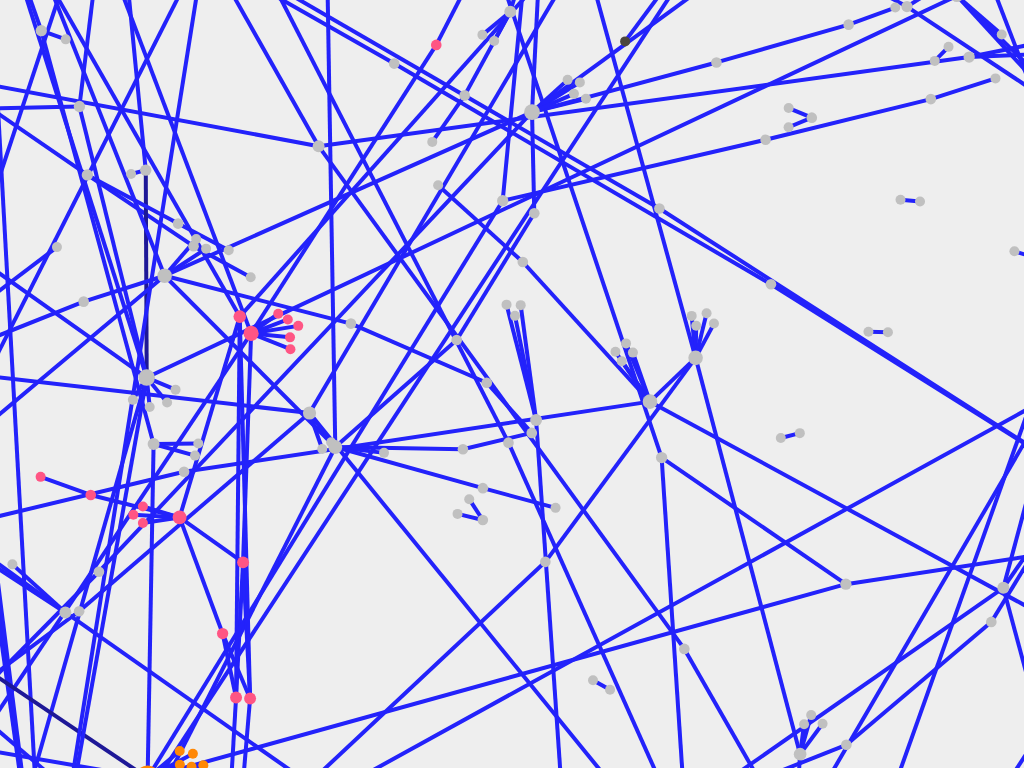
D3 v4 page, settled after 360 driven frames (6 s of simulated time); the page loaded 1 data file(s).


var nodes,graph;
var last_value =""
var highlighted_index = 0;

	d3.json("dd.json", function(error, data) {
  if (error) throw error;
  	graph = data;
  	nodes = data.nodes;
  	d3.select("#search_input").on("keyup",showResult);

  });

function showResult() {
	
	var key = d3.event.keyCode;

	if (key == 13) { // Enter/Return key
		selectGene(d3.select("#select_" + highlighted_index).property("value"));
		highlighted_index = 0;
		return;
	} else if (key == 40) { // down arrow
		d3.select("#select_" + highlighted_index).style("background-color","#ffffff");
		highlighted_index++;
		d3.select("#select_" + highlighted_index).style("background-color","#eeeeee");
		return;
	} else if (key == 38) { // up arrow
		d3.select("#select_" + highlighted_index).style("background-color","#ffffff");
		highlighted_index--;
		d3.select("#select_" + highlighted_index).style("background-color","#eeeeee");
		return; 
	}

	var str = this.value;
	if (str == last_value) {
		return;
	}
	if (str.length==0) { 
		d3.select("#livesearch").html("");
		d3.select("#livesearch").style("border","0px");
		return;
	}

	var search_value = str.toLowerCase();

	var max_suggestions_to_show = 10;
	var suggestions = "";
	var num_suggestions = 0;
	for (var i in nodes) {
		if ((nodes[i].label.toLowerCase()).indexOf(search_value) != -1) {
			suggestions += '<p value="' + i + '" id="select_' + num_suggestions + '" onclick="selectGene(' + i + ')">' + nodes[i].label + ""+'</p>'+"<br />";
			num_suggestions++;
			if (num_suggestions > max_suggestions_to_show) {
				suggestions += '<p>...</p>';
				break;
			}
		}
	}
	if (suggestions == "") {
		suggestions = "not find";
	} 

	d3.select("#livesearch").html(suggestions);
	d3.select("#livesearch").style("border","1px solid #A5ACB2");

	console.log("highlighting:");
	console.log(highlighted_index);
	d3.select("#select_" + highlighted_index).style("background-color","#eeeeee");

	last_value = str;
}
//find a group by id
function findGroupById(d){
   var groupGraph ={};
   var nodes = eval(graph.nodes);
   var edges = eval(graph.edges);
   var groupNodes = [],groupEdges = [];
   var source,target;
   var neighbors = [];
   //放入中心node
   neighbors.push(d);
             $(edges).each(function(index) {
                var val = edges[index];
                if (val.source.id==d) { 
                	groupEdges.push(val);
                  	neighbors.push(val.target.id);
                  //alert(neighbors.length);
                    /*$(val.summary).each(function(ind) {
                        alert(val.Title + " " + val.Content + " " + val.summary[ind].sum0);
                    });*/
                } else if(val.target.id==d) {
                   groupEdges.push(val);
                   neighbors.push(val.source.id);
                } else{

                }
            });

             //遍历id返回nodes
            $(neighbors).each(function(index) {
                var id = neighbors[index];
                $(nodes).each(function(index) {
                	if(nodes[index].id == id){
                		groupNodes.push(nodes[index]);
                	}
                });    
            });

            groupGraph = {
                    "nodes": groupNodes,
                    "edges": groupEdges
                }
            
        return groupGraph;
}

function selectGene(index) {
	var connections = [];
	var neighbors = "";
	var groupGraph = findGroupById(index);

	 //group =update();

	d3.select("#livesearch").html("");
	d3.select("#livesearch").style("border","0px");
	d3.select("#search_input").property("value","");
	

	var attribute;
	var attributes = "";
	for(var i in groupGraph.nodes){
		connections.push(groupGraph.nodes[i].label);
		if(groupGraph.nodes[i].id == index){
			attribute = groupGraph.nodes[i].attributes;
		}
	}

		for(var i in connections){
			neighbors += '<a href="#'+connections[i]+'">'+connections[i]+'</a><br>';
		}

		attributes += '加权度:<li value="'+attribute["加权度"]+'">'+attribute["加权度"]+'</li><br>';
		attributes += 'Modularity Class:<li value="'+attribute["Modularity Class"]+'">'+attribute["Modularity Class"]+'</li><br>';
		attributes += 'Eccentricity:<li value="'+attribute["Eccentricity"]+'">'+attribute["Eccentricity"]+'</li><br>';
		attributes += 'Authority:<li value="'+attribute["Authority"]+'">'+attribute["Authority"]+'</li><br>';
		attributes += 'Weighted In-Degree:<li value="'+attribute["Weighted In-Degree"]+'">'+attribute["Weighted In-Degree"]+'</li><br>';
		attributes += 'PageRank:<li value="'+attribute["PageRank"]+'">'+attribute["PageRank"]+'</li><br>';
		attributes += 'Harmonic Closeness Centrality:<li value="'+attribute["Harmonic Closeness Centrality"]+'">'+attribute["Harmonic Closeness Centrality"]+'</li><br>';
		attributes += '连出度:<li value="'+attribute["连出度"]+'">'+attribute["连出度"]+'</li><br>';
		attributes += 'Strongly-Connected ID:<li value="'+attribute["Strongly-Connected ID"]+'">'+attribute["Strongly-Connected ID"]+'</li><br>';
		attributes += 'Weighted Out-Degree:<li value="'+attribute["Weighted Out-Degree"]+'">'+attribute["Weighted Out-Degree"]+'</li><br>';
		attributes += 'Closeness Centrality:<li value="'+attribute["Closeness Centrality"]+'">'+attribute["Closeness Centrality"]+'</li><br>';
		attributes += 'Hub:<li value="'+attribute["Hub"]+'">'+attribute["Hub"]+'</li><br>';
		attributes += 'Component ID:<li value="'+attribute["Component ID"]+'">'+attribute["Component ID"]+'</li><br>';
		attributes += 'Eigenvector Centrality:<li value="'+attribute["Eigenvector Centrality"]+'">'+attribute["Eigenvector Centrality"]+'</li><br>';
		attributes += 'Clustering Coefficient:<li value="'+attribute["Clustering Coefficient"]+'">'+attribute["Clustering Coefficient"]+'</li><br>';
		attributes += 'Betweenness Centrality:<li value="'+attribute["Betweenness Centrality"]+'">'+attribute["Betweenness Centrality"]+'</li><br>';
		attributes += '连入度:<li value="'+attribute["连入度"]+'">'+attribute["连入度"]+'</li><br>';
		
	
	close();
	d3.select("#nodeattributes").html(attributes);
	d3.select("#neighbors").html(neighbors);
	d3.select("#attributepane").attr("style","display:block");

}

d3.select(".left-close").on("click",close);
function close(){
 	d3.select("#attributepane").attr("style","display:none");
 }


var svg = d3.select("svg"),
    width = +svg.attr("width"),
    height = +svg.attr("height");
    transform = d3.zoomIdentity;
var graph;

var color = d3.scaleOrdinal(d3.schemeCategory20);

var simulation = d3.forceSimulation()
    .force("link", d3.forceLink().id(function(d) { return d.id; }))
    .force("charge", d3.forceManyBody())
    .force("center", d3.forceCenter(width / 2, height / 2));

var g = svg.append("g");


d3.json("dd.json", function(error, data) {
  if (error) throw error;
  graph = data
  
  var all = update(graph);

  

});


$("#showLabel").click(function(){
	
	var show = d3.selectAll("text").attr("display");
  	if(show=="none"){
  		g.selectAll("text").style("display","block");
  	}else{
  		g.selectAll("text").style("display","none");
  	}
  });

function update(graph){
	simulation.alpha(0.01);

 simulation
      .nodes(graph.nodes)
      .on("tick", ticked);

  simulation.force("link")
      .links(graph.edges);

  var link = g.selectAll("line")
    .data(graph.edges)
    .enter().append("line")
    .attr("stroke",function (d) { return d.color; })
    .attr("stroke-width", function(d) { return 4; })
    .call(d3.zoom()
        .scaleExtent([0, 2])
        .on("zoom", zoomed));

  var node = g.selectAll("circle")
    .data(graph.nodes)
    .enter().append("circle")
      .attr("cx", function(d) { return d.x; })
      .attr("cy", function(d) { return d.y; })
      .attr("r", function(d) { return d.size; })
      .attr("fill", function(d) { return d.color; })
      .on("click",click)//收起子节点
      .call(d3.drag()
          .on("start", dragstarted)
          .on("drag", dragged)
          .on("end", dragended)) 
      .call(d3.zoom()
        .scaleExtent([-5, 2])
        .on("zoom", zoomed));

	var text = g.selectAll("text")
    	.data(graph.nodes)
    	.enter()
    	.append("text")
    	.attr("fill",function(d){ return d.color; })
    	.attr("display","none")
	     .attr("dx", 20)
	     .attr("dy", 8)
	     .text(function(d){
	        return d.id;
	     });

	  // var text = g.selectAll("text").style("display","none");

  link.append("title")
      .text(function(d) { return d.label; });


  function ticked() {
    link
        .attr("x1", function(d) { return d.source.x; })
        .attr("y1", function(d) { return d.source.y; })
        .attr("x2", function(d) { return d.target.x; })
        .attr("y2", function(d) { return d.target.y; });

    node
        .attr("cx", function(d) { return d.x; })
        .attr("cy", function(d) { return d.y; });

    text
    	.attr("x", function(d){ return d.x; })
        .attr("y", function(d){ return d.y; });

    /*textlinkText
    	.attr("x", function(d){ return d.x; })
        .attr("y", function(d){ return d.y; });*/
  }

}
svg.call(d3.zoom().filter(function filter() {
  return d3.zoom().scaleTo(0.1);
}))
   .call(d3.zoom().scaleExtent([0.1, 2])
      .on("zoom", zoomed));

function filter() {
  return this.scaleTo(0.1);
}

function zoomed() {
  g.attr("transform", d3.event.transform);
}

function dragstarted(d) {
  if (!d3.event.active) simulation.alphaTarget(0.3).restart();
  d.fx = d.x;
  d.fy = d.y;
}

function dragged(d) {
  d.fx = d3.event.x;
  d.fy = d3.event.y;
}

function dragended(d) {
  if (!d3.event.active) simulation.alphaTarget(0);
  d.fx = null;
  d.fy = null;
}

function click(d) {
   var nodes = eval(graph.nodes);
   var edges = eval(graph.edges);
   var source,target;
   var neighbors = {};
   neighbors[d.id] = 1;
            $(nodes).each(function(index) {
                var val = nodes[index];
                if (val.id==d.id) {
                  alert("ok")
                    /*$(val.summary).each(function(ind) {
                        alert(val.Title + " " + val.Content + " " + val.summary[ind].sum0);
                    });*/
                } else {
                   
                }
            });
             $(edges).each(function(index) {
                var val = edges[index];
                if (val.source.id==d.id) { 
                  neighbors[val.target.id] = 1;
                  //alert(neighbors.length);
                    /*$(val.summary).each(function(ind) {
                        alert(val.Title + " " + val.Content + " " + val.summary[ind].sum0);
                    });*/
                } else if(val.target.id==d.id) {
                   neighbors[val.source.id] = 1;
                } else{

                }

            });
            console.info(neighbors)

  //change label

  neighbor = g.selectAll("circle").attr("color","red");


  console.info(d.parents())
  if (d3.event.defaultPrevented) return; // ignore drag
  if (d.children) {
    d._children = d.children;
    d.children = null;
  } else {
    alert()
    d.children = d._children;
    d._children = null;
  }
}



### data: dd.json
{
 "nodes": [
  {
   "label": "primary authorities for oil spills",
   "x": 815.7,
   "y": 765.9,
   "id": "111",
   "attributes": {
    "加权度": "5.0",
    "Modularity Class": "307",
    "Eccentricity": "3.0",
    "Authority": "0.0",
    "度": "5",
    "Weighted In-Degree": "1.0",
    "PageRank": "2.7619723286403806E-4",
    "Harmonic Closeness Centrality": "0.6667",
    "连出度": "4",
    "Strongly-Connected ID": "778",
    "Weighted Out-Degree": "4.0",
    "Closeness Centrality": "0.5556",
    "Hub": "4.004019E-5",
    "Component ID": "0",
    "Eigenvector Centrality": "0.02781",
    "Clustering Coefficient": "0.0",
    "Betweenness Centrality": "4.054185541152686E-6",
    "连入度": "1"
   },
   "color": "rgb(192,192,192)",
   "size": 6.295
  },
  {
   "label": "aromatic compounds",
   "x": -1875.0,
   "y": 281.6,
   "id": "571",
   "attributes": {
    "加权度": "4.0",
    "Modularity Class": "442",
    "Eccentricity": "14.0",
    "Authority": "1.0310283E-11",
    "度": "4",
    "Weighted In-Degree": "1.0",
    "PageRank": "2.26248958774846E-4",
    "Harmonic Closeness Centrality": "0.1794",
    "连出度": "3",
    "Strongly-Connected ID": "573",
    "Weighted Out-Degree": "3.0",
    "Closeness Centrality": "0.1417",
    "Hub": "2.8447795E-7",
    "Component ID": "0",
    "Eigenvector Centrality": "0.03176",
    "Clustering Coefficient": "0.0",
    "Betweenness Centrality": "2.508482549591991E-4",
    "连入度": "1"
   },
   "color": "rgb(223,137,255)",
   "size": 5.971
  },
  {
   "label": "Jones Act",
   "x": 978.2,
   "y": 1033.0,
   "id": "4498",
   "attributes": {
    "加权度": "2.0",
    "Modularity Class": "100",
    "Eccentricity": "14.0",
    "Authority": "0.0",
    "度": "2",
    "Weighted In-Degree": "1.0",
    "PageRank": "2.0683415312282386E-4",
    "Harmonic Closeness Centrality": "0.1312",
    "连出度": "1",
    "Strongly-Connected ID": "4750",
    "Weighted Out-Degree": "1.0",
    "Closeness Centrality": "0.1166",
    "Hub": "4.9496316E-7",
    "Component ID": "0",
    "Eigenvector Centrality": "0.004784",
    "Clustering Coefficient": "0.0",
    "Betweenness Centrality": "2.192638680173411E-5",
    "连入度": "1"
   },
   "color": "rgb(255,136,5)",
   "size": 5.324
  },
  {
   "label": "blowout preventer [Cameron as designer]",
   "x": -2074.0,
   "y": -1786.0,
   "id": "690",
   "attributes": {
    "加权度": "2.0",
    "Modularity Class": "431",
    "Eccentricity": "5.0",
    "Authority": "0.0",
    "度": "2",
    "Weighted In-Degree": "0.0",
    "PageRank": "1.1180215552642953E-4",
    "Harmonic Closeness Centrality": "0.3731",
    "连出度": "2",
    "Strongly-Connected ID": "1586",
    "Weighted Out-Degree": "2.0",
    "Closeness Centrality": "0.321",
    "Hub": "0.0",
    "Component ID": "0",
    "Eigenvector Centrality": "0.0",
    "Clustering Coefficient": "0.0",
    "Betweenness Centrality": "0.0",
    "连入度": "0"
   },
   "color": "rgb(192,192,192)",
   "size": 5.324
  },
  {
   "label": "polycyclic aromatic hydrocarbon (PAH) ra…",
   "x": -1505.0,
   "y": -91.16,
   "id": "1639",
   "attributes": {
    "加权度": "1.0",
    "Modularity Class": "291",
    "Eccentricity": "0.0",
    "Authority": "0.0",
    "度": "1",
    "Weighted In-Degree": "1.0",
    "PageRank": "2.3375994103654778E-4",
    "Harmonic Closeness Centrality": "0.0",
    "连出度": "0",
    "Strongly-Connected ID": "974",
    "Weighted Out-Degree": "0.0",
    "Closeness Centrality": "0.0",
    "Hub": "0.0",
    "Component ID": "41",
    "Eigenvector Centrality": "0.008669",
    "Clustering Coefficient": "0.0",
    "Betweenness Centrality": "0.0",
    "连入度": "1"
   },
   "color": "rgb(192,192,192)",
   "size": 5.0
  },
  {
   "label": "tourist industry near the spill",
   "x": 801.3,
   "y": 1494.0,
   "id": "3017",
   "attributes": {
    "加权度": "2.0",
    "Modularity Class": "246",
    "Eccentricity": "0.0",
    "Authority": "5.9019067E-6",
    "度": "2",
    "Weighted In-Degree": "2.0",
    "PageRank": "4.064020839435765E-4",
    "Harmonic Closeness Centrality": "0.0",
    "连出度": "0",
    "Strongly-Connected ID": "475",
    "Weighted Out-Degree": "0.0",
    "Closeness Centrality": "0.0",
    "Hub": "0.0",
    "Component ID": "0",
    "Eigenvector Centrality": "0.3851",
    "Clustering Coefficient": "0.0",
    "Betweenness Centrality": "0.0",
    "连入度": "2"
   },
   "color": "rgb(192,192,192)",
   "size": 5.324
  },
  {
   "label": "Whale Sharks",
   "x": -818.8,
   "y": 557.0,
   "id": "1460",
   "attributes": {
    "加权度": "3.0",
    "Modularity Class": "250",
    "Eccentricity": "1.0",
    "Authority": "1.304717E-9",
    "度": "3",
    "Weighted In-Degree": "1.0",
    "PageRank": "2.1818000709790988E-4",
    "Harmonic Closeness Centrality": "1.0",
    "连出度": "2",
    "Strongly-Connected ID": "615",
    "Weighted Out-Degree": "2.0",
    "Closeness Centrality": "1.0",
    "Hub": "0.0",
    "Component ID": "0",
    "Eigenvector Centrality": "0.03758",
    "Clustering Coefficient": "0.0",
    "Betweenness Centrality": "1.2838254213650173E-6",
    "连入度": "1"
   },
   "color": "rgb(192,192,192)",
   "size": 5.647
  },
  {
   "label": "plankton",
   "x": -841.8,
   "y": -835.3,
   "id": "1506",
   "attributes": {
    "加权度": "3.0",
    "Modularity Class": "250",
    "Eccentricity": "1.0",
    "Authority": "4.27851E-8",
    "度": "3",
    "Weighted In-Degree": "2.0",
    "PageRank": "2.473544822300352E-4",
    "Harmonic Closeness Centrality": "1.0",
    "连出度": "1",
    "Strongly-Connected ID": "308",
    "Weighted Out-Degree": "1.0",
    "Closeness Centrality": "1.0",
    "Hub": "0.0",
    "Component ID": "0",
    "Eigenvector Centrality": "0.03409",
    "Clustering Coefficient": "0.0",
    "Betweenness Centrality": "1.7703276863033394E-5",
    "连入度": "2"
   },
   "color": "rgb(192,192,192)",
   "size": 5.647
  },
  "... 5,434 more items"
 ],
 "edges": [
  {
   "label": "include",
   "source": "1578",
   "target": "2336",
   "id": "1765",
   "attributes": {
    "predicate (->)": "include"
   },
   "color": "rgb(35,34,251)",
   "size": 1.0
  },
  {
   "label": "shares",
   "source": "705",
   "target": "706",
   "id": "491",
   "attributes": {
    "predicate (->)": "shares"
   },
… [head cut at 6 KiB]